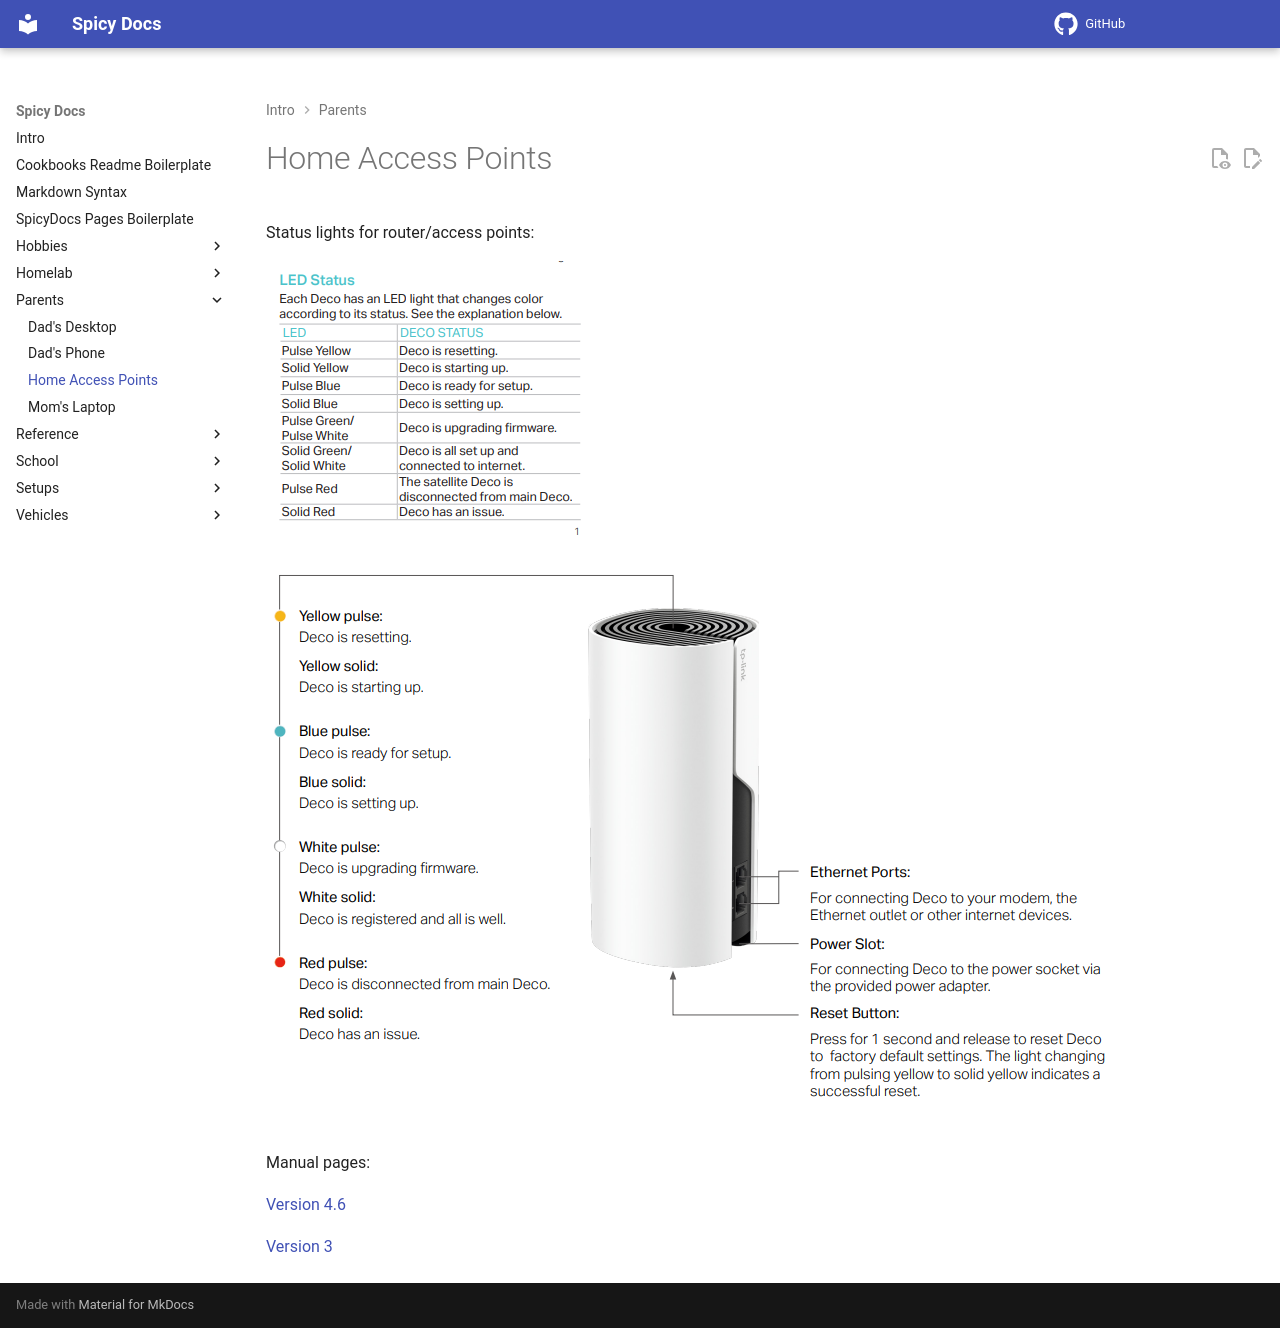

repository: spicyFajitas/cookbooks · page: parents/home access points/index.html · generator: mkdocs

# Home Access Points

Status lights for router/access points:

![](../file/tp_link_deco_status_LEDs.png)

![](../file/tp_link_deco_status_LEDs_2.png)

Manual pages:

[Version 4.6](https://www.tp-link.com/us/support/download/deco-m4/v4.6/)

[Version 3](https://www.tp-link.com/us/support/download/deco-m4/v3/)
